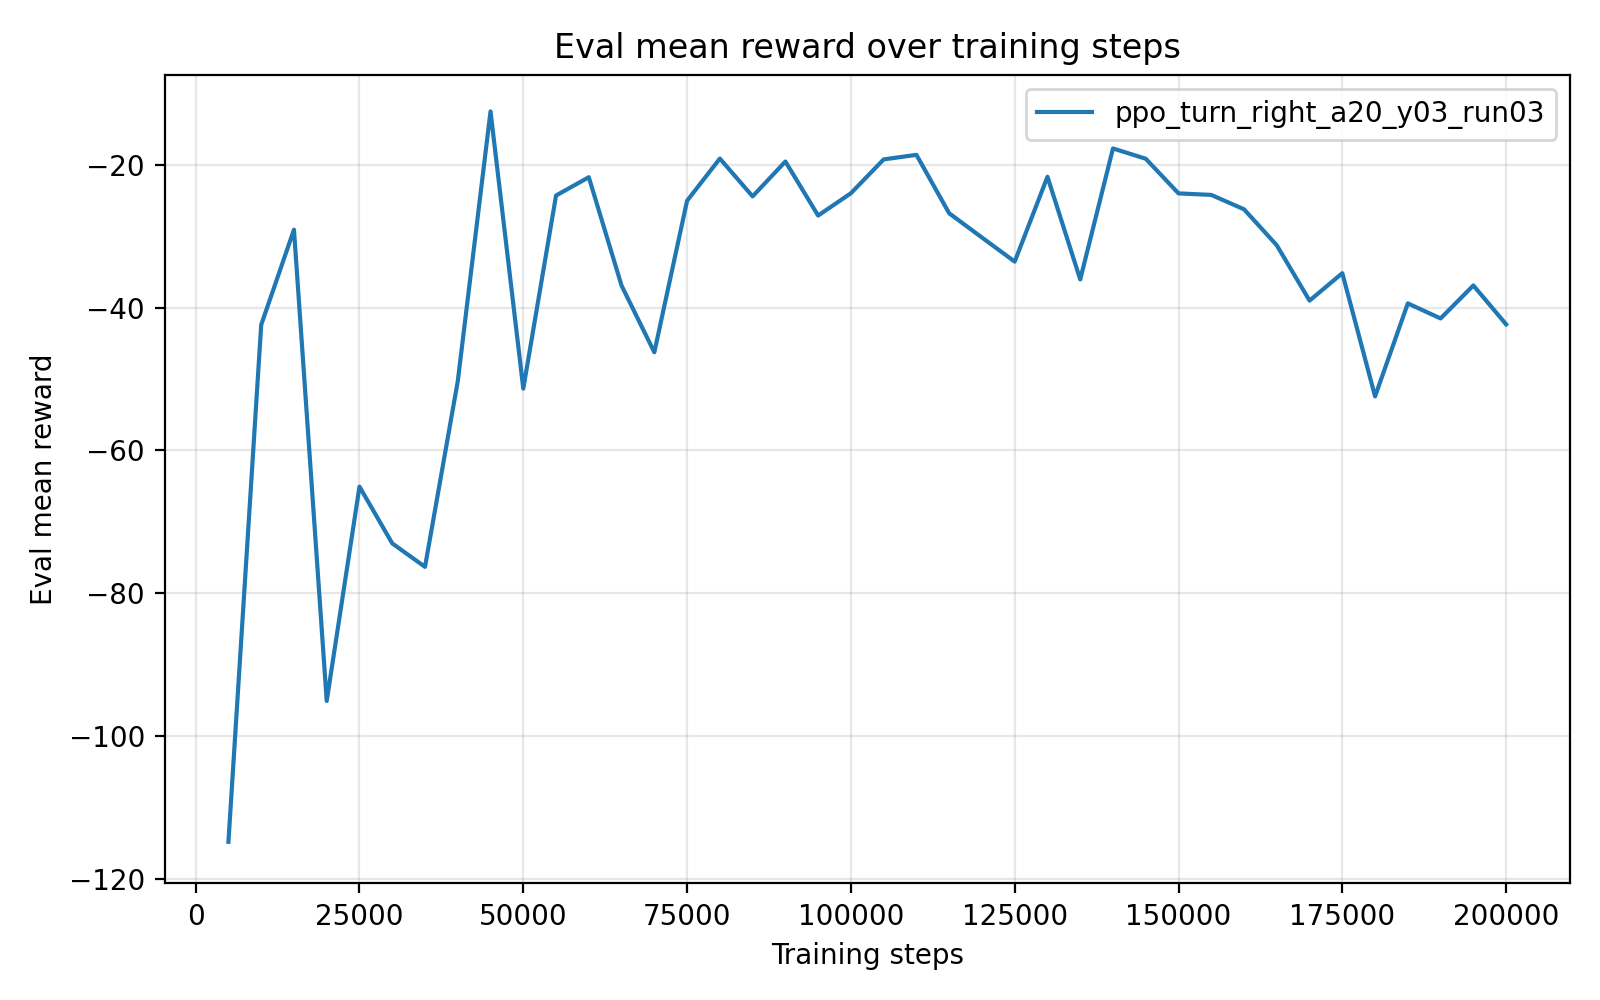

Data behind this chart, as committed beside it:
timesteps, mean_reward, std_reward, min_reward, max_reward
5.000000000000000000e+03, -1.147536898000000036e+02, 6.827156000000002001e-01, -1.161191210000000069e+02, -1.144123320000000064e+02
1.000000000000000000e+04, -4.242728300000000274e+01, 0.000000000000000000e+00, -4.242728300000000274e+01, -4.242728300000000274e+01
1.500000000000000000e+04, -2.911443899999999729e+01, 3.552713678800500929e-15, -2.911443900000000085e+01, -2.911443900000000085e+01
2.000000000000000000e+04, -9.504766999999999655e+01, 0.000000000000000000e+00, -9.504766999999999655e+01, -9.504766999999999655e+01
2.500000000000000000e+04, -6.506600600000000156e+01, 0.000000000000000000e+00, -6.506600600000000156e+01, -6.506600600000000156e+01
3.000000000000000000e+04, -7.300128499999999576e+01, 0.000000000000000000e+00, -7.300128499999999576e+01, -7.300128499999999576e+01
3.500000000000000000e+04, -7.628597000000000605e+01, 0.000000000000000000e+00, -7.628597000000000605e+01, -7.628597000000000605e+01
4.000000000000000000e+04, -5.031341499999999911e+01, 0.000000000000000000e+00, -5.031341499999999911e+01, -5.031341499999999911e+01
4.500000000000000000e+04, -1.256265499999999946e+01, 0.000000000000000000e+00, -1.256265499999999946e+01, -1.256265499999999946e+01
5.000000000000000000e+04, -5.134525099999999753e+01, 0.000000000000000000e+00, -5.134525099999999753e+01, -5.134525099999999753e+01
5.500000000000000000e+04, -2.432734100000000055e+01, 0.000000000000000000e+00, -2.432734100000000055e+01, -2.432734100000000055e+01
6.000000000000000000e+04, -2.176756699999999967e+01, 0.000000000000000000e+00, -2.176756699999999967e+01, -2.176756699999999967e+01
6.500000000000000000e+04, -3.693282500000000113e+01, 0.000000000000000000e+00, -3.693282500000000113e+01, -3.693282500000000113e+01
7.000000000000000000e+04, -4.625928300000000348e+01, 0.000000000000000000e+00, -4.625928300000000348e+01, -4.625928300000000348e+01
7.500000000000000000e+04, -2.505645499999999970e+01, 0.000000000000000000e+00, -2.505645499999999970e+01, -2.505645499999999970e+01
8.000000000000000000e+04, -1.915782600000000002e+01, 0.000000000000000000e+00, -1.915782600000000002e+01, -1.915782600000000002e+01
8.500000000000000000e+04, -2.444782199999999861e+01, 0.000000000000000000e+00, -2.444782199999999861e+01, -2.444782199999999861e+01
9.000000000000000000e+04, -1.957049100000000053e+01, 0.000000000000000000e+00, -1.957049100000000053e+01, -1.957049100000000053e+01
9.500000000000000000e+04, -2.712972200000000456e+01, 3.552713678800500929e-15, -2.712972200000000100e+01, -2.712972200000000100e+01
1.000000000000000000e+05, -2.400912999999999897e+01, 0.000000000000000000e+00, -2.400912999999999897e+01, -2.400912999999999897e+01
1.050000000000000000e+05, -1.927742599999999840e+01, 0.000000000000000000e+00, -1.927742599999999840e+01, -1.927742599999999840e+01
1.100000000000000000e+05, -1.863720400000000055e+01, 0.000000000000000000e+00, -1.863720400000000055e+01, -1.863720400000000055e+01
1.150000000000000000e+05, -2.681613199999999964e+01, 0.000000000000000000e+00, -2.681613199999999964e+01, -2.681613199999999964e+01
1.200000000000000000e+05, -3.020422500000000099e+01, 0.000000000000000000e+00, -3.020422500000000099e+01, -3.020422500000000099e+01
1.250000000000000000e+05, -3.357826599999999928e+01, 0.000000000000000000e+00, -3.357826599999999928e+01, -3.357826599999999928e+01
1.300000000000000000e+05, -2.170379900000000006e+01, 0.000000000000000000e+00, -2.170379900000000006e+01, -2.170379900000000006e+01
1.350000000000000000e+05, -3.607219400000000320e+01, 0.000000000000000000e+00, -3.607219400000000320e+01, -3.607219400000000320e+01
1.400000000000000000e+05, -1.774239599999999939e+01, 0.000000000000000000e+00, -1.774239599999999939e+01, -1.774239599999999939e+01
1.450000000000000000e+05, -1.918324799999999897e+01, 0.000000000000000000e+00, -1.918324799999999897e+01, -1.918324799999999897e+01
1.500000000000000000e+05, -2.402896199999999993e+01, 0.000000000000000000e+00, -2.402896199999999993e+01, -2.402896199999999993e+01
1.550000000000000000e+05, -2.424339399999999856e+01, 0.000000000000000000e+00, -2.424339399999999856e+01, -2.424339399999999856e+01
1.600000000000000000e+05, -2.625677900000000164e+01, 0.000000000000000000e+00, -2.625677900000000164e+01, -2.625677900000000164e+01
1.650000000000000000e+05, -3.129243299999999905e+01, 0.000000000000000000e+00, -3.129243299999999905e+01, -3.129243299999999905e+01
1.700000000000000000e+05, -3.903263799999999861e+01, 0.000000000000000000e+00, -3.903263799999999861e+01, -3.903263799999999861e+01
1.750000000000000000e+05, -3.519322400000000073e+01, 0.000000000000000000e+00, -3.519322400000000073e+01, -3.519322400000000073e+01
1.800000000000000000e+05, -5.243391499999999894e+01, 0.000000000000000000e+00, -5.243391499999999894e+01, -5.243391499999999894e+01
1.850000000000000000e+05, -3.942146999999999935e+01, 0.000000000000000000e+00, -3.942146999999999935e+01, -3.942146999999999935e+01
1.900000000000000000e+05, -4.152734499999999684e+01, 0.000000000000000000e+00, -4.152734499999999684e+01, -4.152734499999999684e+01
1.950000000000000000e+05, -3.691066899999999862e+01, 0.000000000000000000e+00, -3.691066899999999862e+01, -3.691066899999999862e+01
2.000000000000000000e+05, -4.235362200000000144e+01, 0.000000000000000000e+00, -4.235362200000000144e+01, -4.235362200000000144e+01
